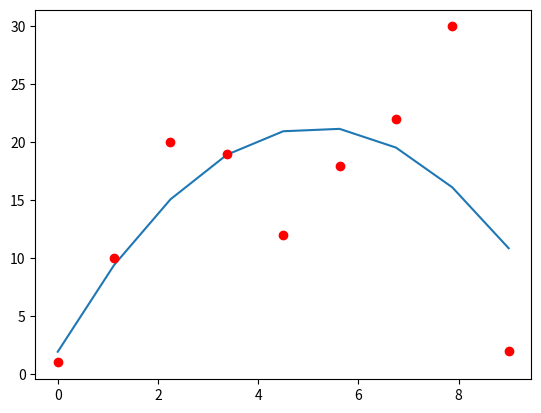
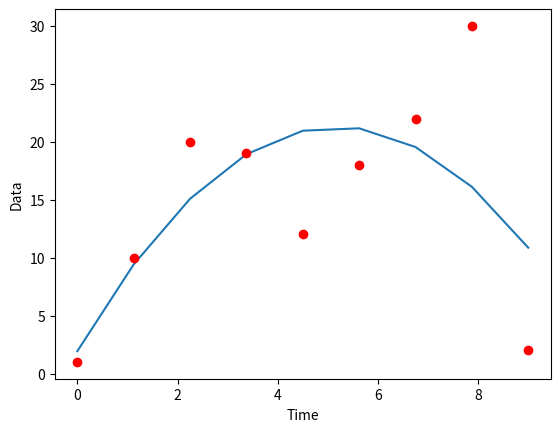

These charts were generated, in order, by the following Python code:
# -*- coding: utf-8 -*-
"""
Created on Tue Jul 21 16:53:13 2020

[redacted]
"""

from scipy.optimize import least_squares
import numpy as np
import matplotlib.pyplot as plt


# Basic Polynomial Function
def  model(coef,t):
    return (coef[2]*t**2 + coef[1]*t + coef[0])

# base model with data
def  residuals(coef, t, data):
    return ((coef[2]*t**2 + coef[1]*t + coef[0])-data)

# Fake Data 
data = [1, 10, 20, 19, 12, 18, 22, 30, 2]
t = np.linspace(0,len(data),num=len(data))


#  Practice Optimizing
C0 = [1, 1, 1]
op = least_squares(residuals, C0, args = (t,data))
# Note the function takes in the model, initial guesses, and args takes in the
# remaining arguments of the function model


# Run base Model with fitted parameters
out = model(op.x, t)

plt.plot(t, out)
plt.plot(t,data, 'ro')
plt.show()

# Show Cost Function
print('cost value:', op.cost)
# Show status: see https://docs.scipy.org/doc/scipy/reference/generated/scipy.optimize.least_squares.html#scipy.optimize.least_squares
# for status meanings.
print('status:', op.status)

#######################################################################
# Try again with extra parameters not estimated!

# base model with data
def  model3(coef, t, data, M):
    return (M[0]**M[1]*(coef[2]*t**2 + coef[1]*t + coef[0])-data)

# base model without data for plotting
def  model3b(coef, t, M):
    return (M[0]**M[1]*(coef[2]*t**2 + coef[1]*t + coef[0]))

# Run Optimizer for given M value
M = [2, 3]
op = least_squares(model3, C0, args = (t,data,M))

# Run base Model with fitted parameters
out = model3b(op.x, t, M)

# Plot
fig = plt.figure()
plt.plot(t, out)
plt.plot(t, data, 'ro')
plt.ylabel('Data')
plt.xlabel('Time')
plt.show()

# Show Cost Function
print('cost value:', op.cost)
# Show status: see https://docs.scipy.org/doc/scipy/reference/generated/scipy.optimize.least_squares.html#scipy.optimize.least_squares
# for status meanings.
print('status:', op.status)